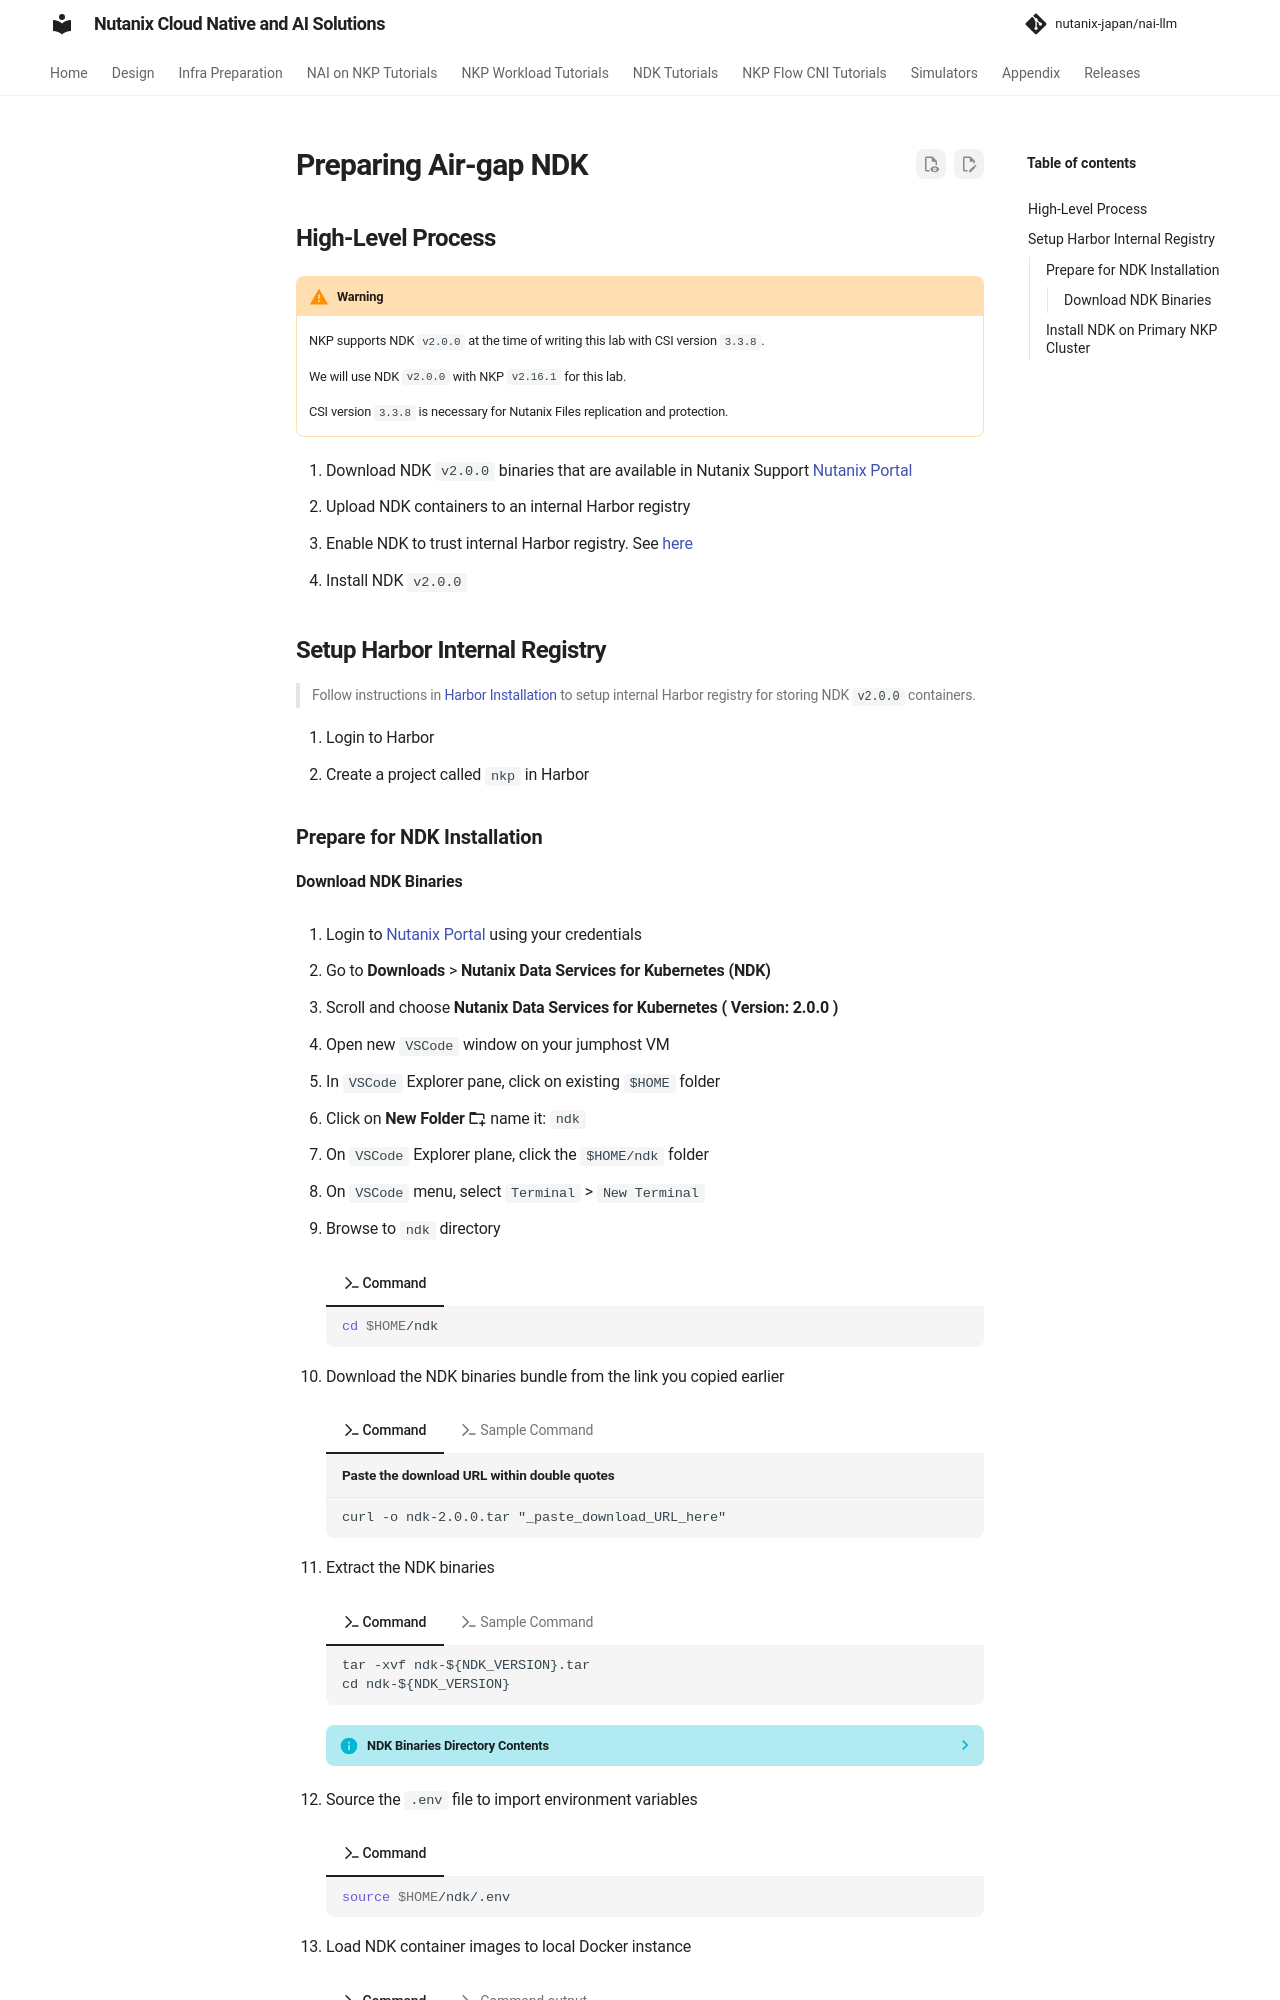

repository: nutanix-japan/nai-llm · page: 2.8.0/nkp_ndk/airgap_nkp_ndk/index.html · generator: mkdocs


# Preparing Air-gap NDK

## High-Level Process

!!! warning

    NKP supports NDK ``v2.0.0`` at the time of writing this lab with CSI version ``3.3.8``.

    We will use NDK ``v2.0.0`` with NKP ``v2.16.1`` for this lab.

    CSI version ``3.3.8`` is necessary for Nutanix Files replication and protection. 

1. Download NDK ``v2.0.0`` binaries that are available in Nutanix Support [Nutanix Portal](https://portal.nutanix.com/page/downloads?product=nkp)
2. Upload NDK containers to an internal Harbor registry
3. Enable NDK to trust internal Harbor registry. See [here](../appendix/nkp_cert_ds.md)
4. Install NDK ``v2.0.0``


## Setup Harbor Internal Registry 

> Follow instructions in [Harbor Installation](../infra/harbor.md) to setup internal Harbor registry for storing NDK ``v2.0.0`` containers.

1. Login to Harbor
2. Create a project called ``nkp`` in Harbor

### Prepare for NDK Installation
